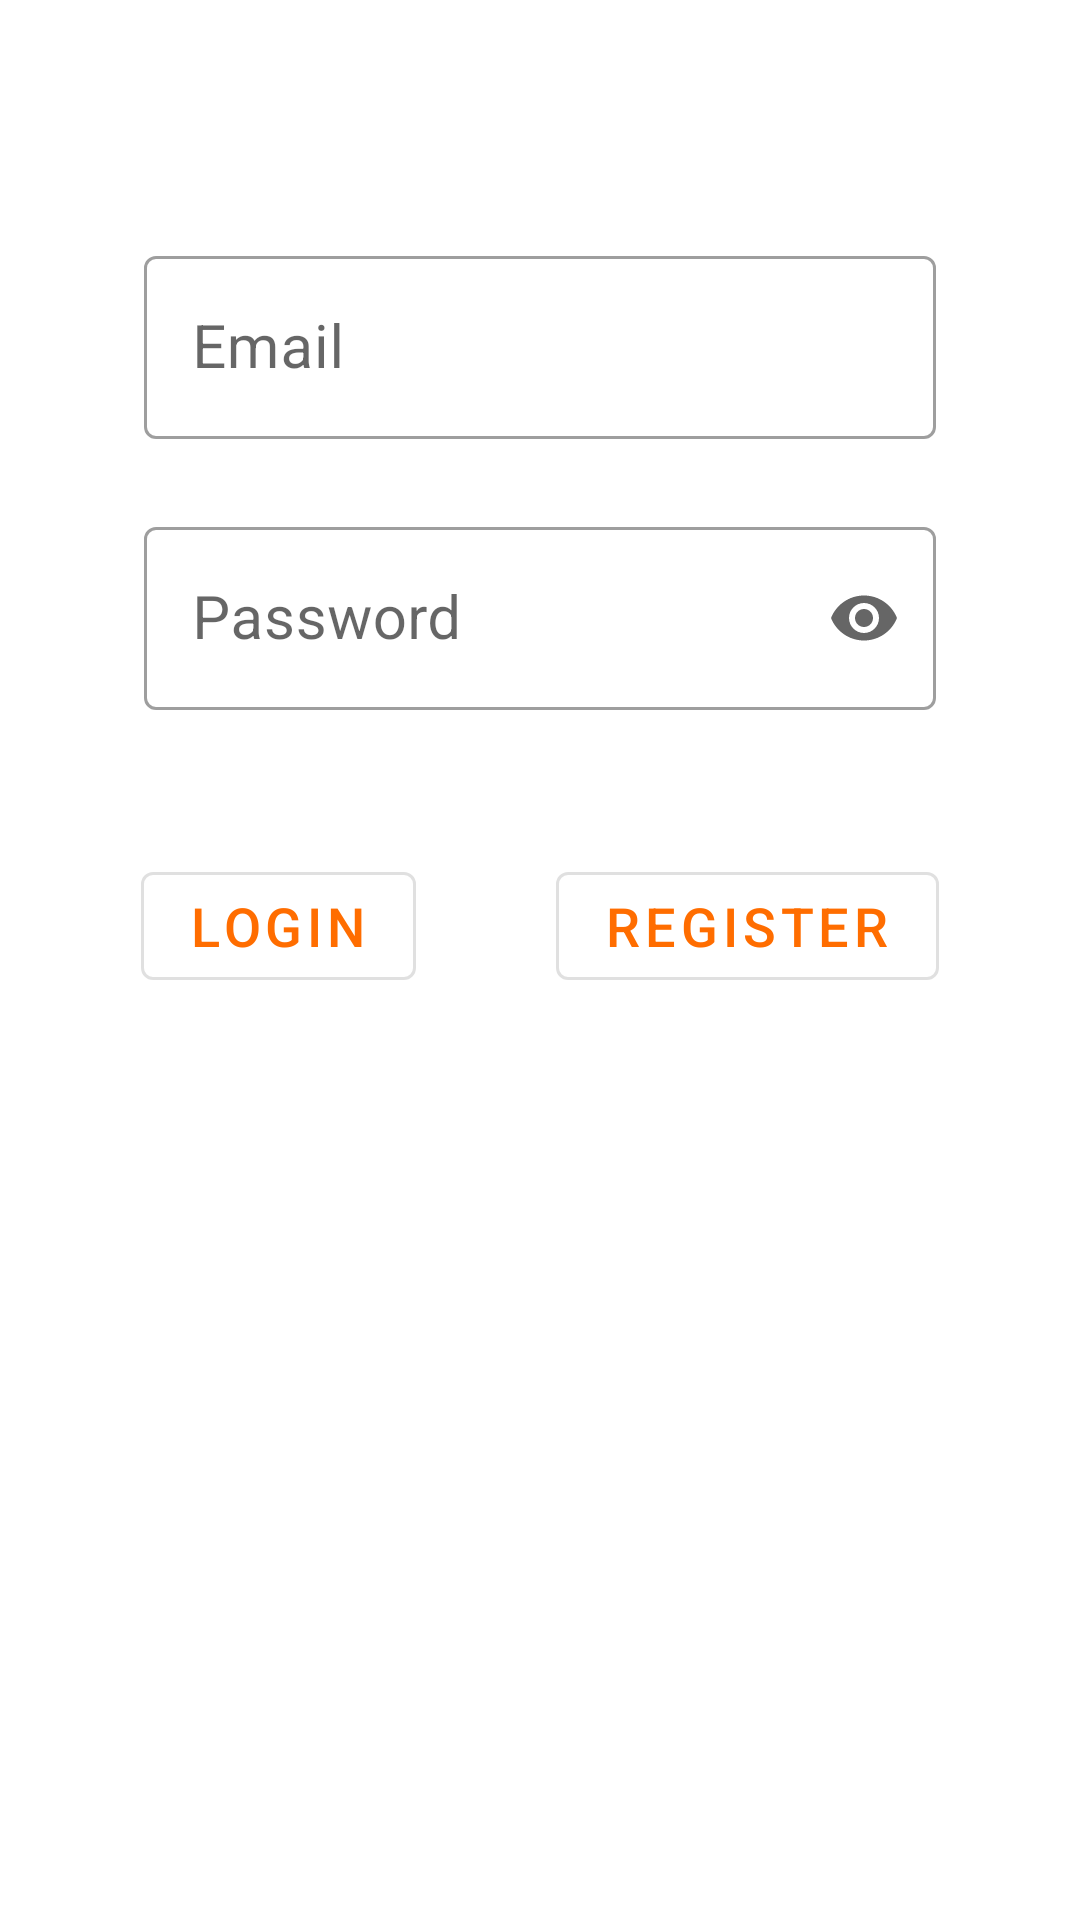

Android layout source for this screen:
<!-- AndroidManifest.xml: application theme AppTheme -->
<!-- res/layout/activity_main.xml -->
<?xml version="1.0" encoding="utf-8"?>
<androidx.constraintlayout.widget.ConstraintLayout xmlns:android="http://schemas.android.com/apk/res/android"
    xmlns:app="http://schemas.android.com/apk/res-auto"
    xmlns:tools="http://schemas.android.com/tools"
    android:layout_width="match_parent"
    android:layout_height="match_parent"
    tools:context=".MainActivity">

    <LinearLayout
        android:focusable="true"
        android:focusableInTouchMode="true"
        android:layout_width="0px"
        android:layout_height="0px"
        app:layout_constraintStart_toStartOf="parent"
        app:layout_constraintTop_toTopOf="parent"/>

    <ImageView
        android:id="@+id/pic_mainLogo"
        android:layout_width="wrap_content"
        android:layout_height="wrap_content"
        android:layout_marginStart="24dp"
        android:layout_marginTop="32dp"
        android:layout_marginEnd="24dp"
        android:src="@mipmap/logo_foreground"
        app:layout_constraintEnd_toEndOf="parent"
        app:layout_constraintStart_toStartOf="parent"
        app:layout_constraintTop_toTopOf="parent" />

        <com.google.android.material.textfield.TextInputLayout
            android:id="@+id/txt_mailLayout"
            android:layout_width="match_parent"
            android:layout_height="wrap_content"
            android:layout_marginTop="48dp"
            android:layout_marginStart="48dp"
            android:layout_marginEnd="48dp"
            style="@style/Widget.MaterialComponents.TextInputLayout.OutlinedBox"
            android:hint="@string/txtEmail"
            app:layout_constraintEnd_toEndOf="parent"
            app:layout_constraintStart_toStartOf="parent"
            app:layout_constraintTop_toBottomOf="@id/pic_mainLogo">

            <com.google.android.material.textfield.TextInputEditText
                android:id="@+id/txt_mail"
                android:layout_width="match_parent"
                android:layout_height="wrap_content"
                android:inputType="textEmailAddress"
                android:textSize="20sp"
                android:nextFocusUp="@id/txt_mail"
                android:nextFocusLeft="@id/txt_mail"/>
        </com.google.android.material.textfield.TextInputLayout>


    <com.google.android.material.textfield.TextInputLayout
        android:id="@+id/txt_passwordLayout"
        android:layout_width="match_parent"
        android:layout_height="wrap_content"
        android:layout_marginTop="24dp"
        android:layout_marginStart="48dp"
        android:layout_marginEnd="48dp"
        style="@style/Widget.MaterialComponents.TextInputLayout.OutlinedBox"
        android:hint="@string/txtPassword"

        app:layout_constraintEnd_toEndOf="parent"
        app:layout_constraintStart_toStartOf="parent"
        app:layout_constraintTop_toBottomOf="@+id/txt_mailLayout"
        app:endIconMode="password_toggle">

        <com.google.android.material.textfield.TextInputEditText
            android:id="@+id/txt_password"
            android:layout_width="match_parent"
            android:layout_height="wrap_content"
            android:inputType="textPassword"
            android:textSize="20sp" />

    </com.google.android.material.textfield.TextInputLayout>

    <com.google.android.material.button.MaterialButton
        android:id="@+id/btn_login"
        android:layout_width="wrap_content"
        android:layout_height="wrap_content"
        android:layout_marginTop="48dp"
        android:onClick="btn_login_clicked"
        android:text="@string/btnLogin"
        android:textSize="18sp"
        app:layout_constraintEnd_toStartOf="@+id/btn_register"
        app:layout_constraintStart_toStartOf="parent"
        app:layout_constraintTop_toBottomOf="@+id/txt_passwordLayout"
        style="@style/Widget.MaterialComponents.Button.OutlinedButton" />

    <com.google.android.material.button.MaterialButton
        android:id="@+id/btn_register"
        android:layout_width="wrap_content"
        android:layout_height="wrap_content"
        android:layout_marginTop="48dp"
        android:onClick="btn_register_clicked"
        android:text="@string/btnRegister"
        android:textSize="18sp"
        app:layout_constraintEnd_toEndOf="parent"
        app:layout_constraintStart_toEndOf="@+id/btn_login"
        app:layout_constraintTop_toBottomOf="@+id/txt_passwordLayout"
        style="@style/Widget.MaterialComponents.Button.OutlinedButton" />

</androidx.constraintlayout.widget.ConstraintLayout>
<!-- resources referenced by this layout -->
<resources>
  <string name="btnLogin">Login</string>
  <string name="btnRegister">Register</string>
  <string name="txtEmail">Email</string>
  <string name="txtPassword">Password</string>
  <style name="AppTheme" parent="Theme.MaterialComponents.Light">
          
          <item name="colorPrimary">@color/colorPrimary</item>
          <item name="colorPrimaryDark">@color/colorPrimaryDark</item>
          <item name="colorAccent">@color/colorAccent</item>
          <item name="android:windowContentTransitions">true</item>
      </style>
  <color name="colorPrimary">#FF6D00</color>
  <color name="colorPrimaryDark">#E65100</color>
  <color name="colorAccent">#FFD600</color>
</resources>
